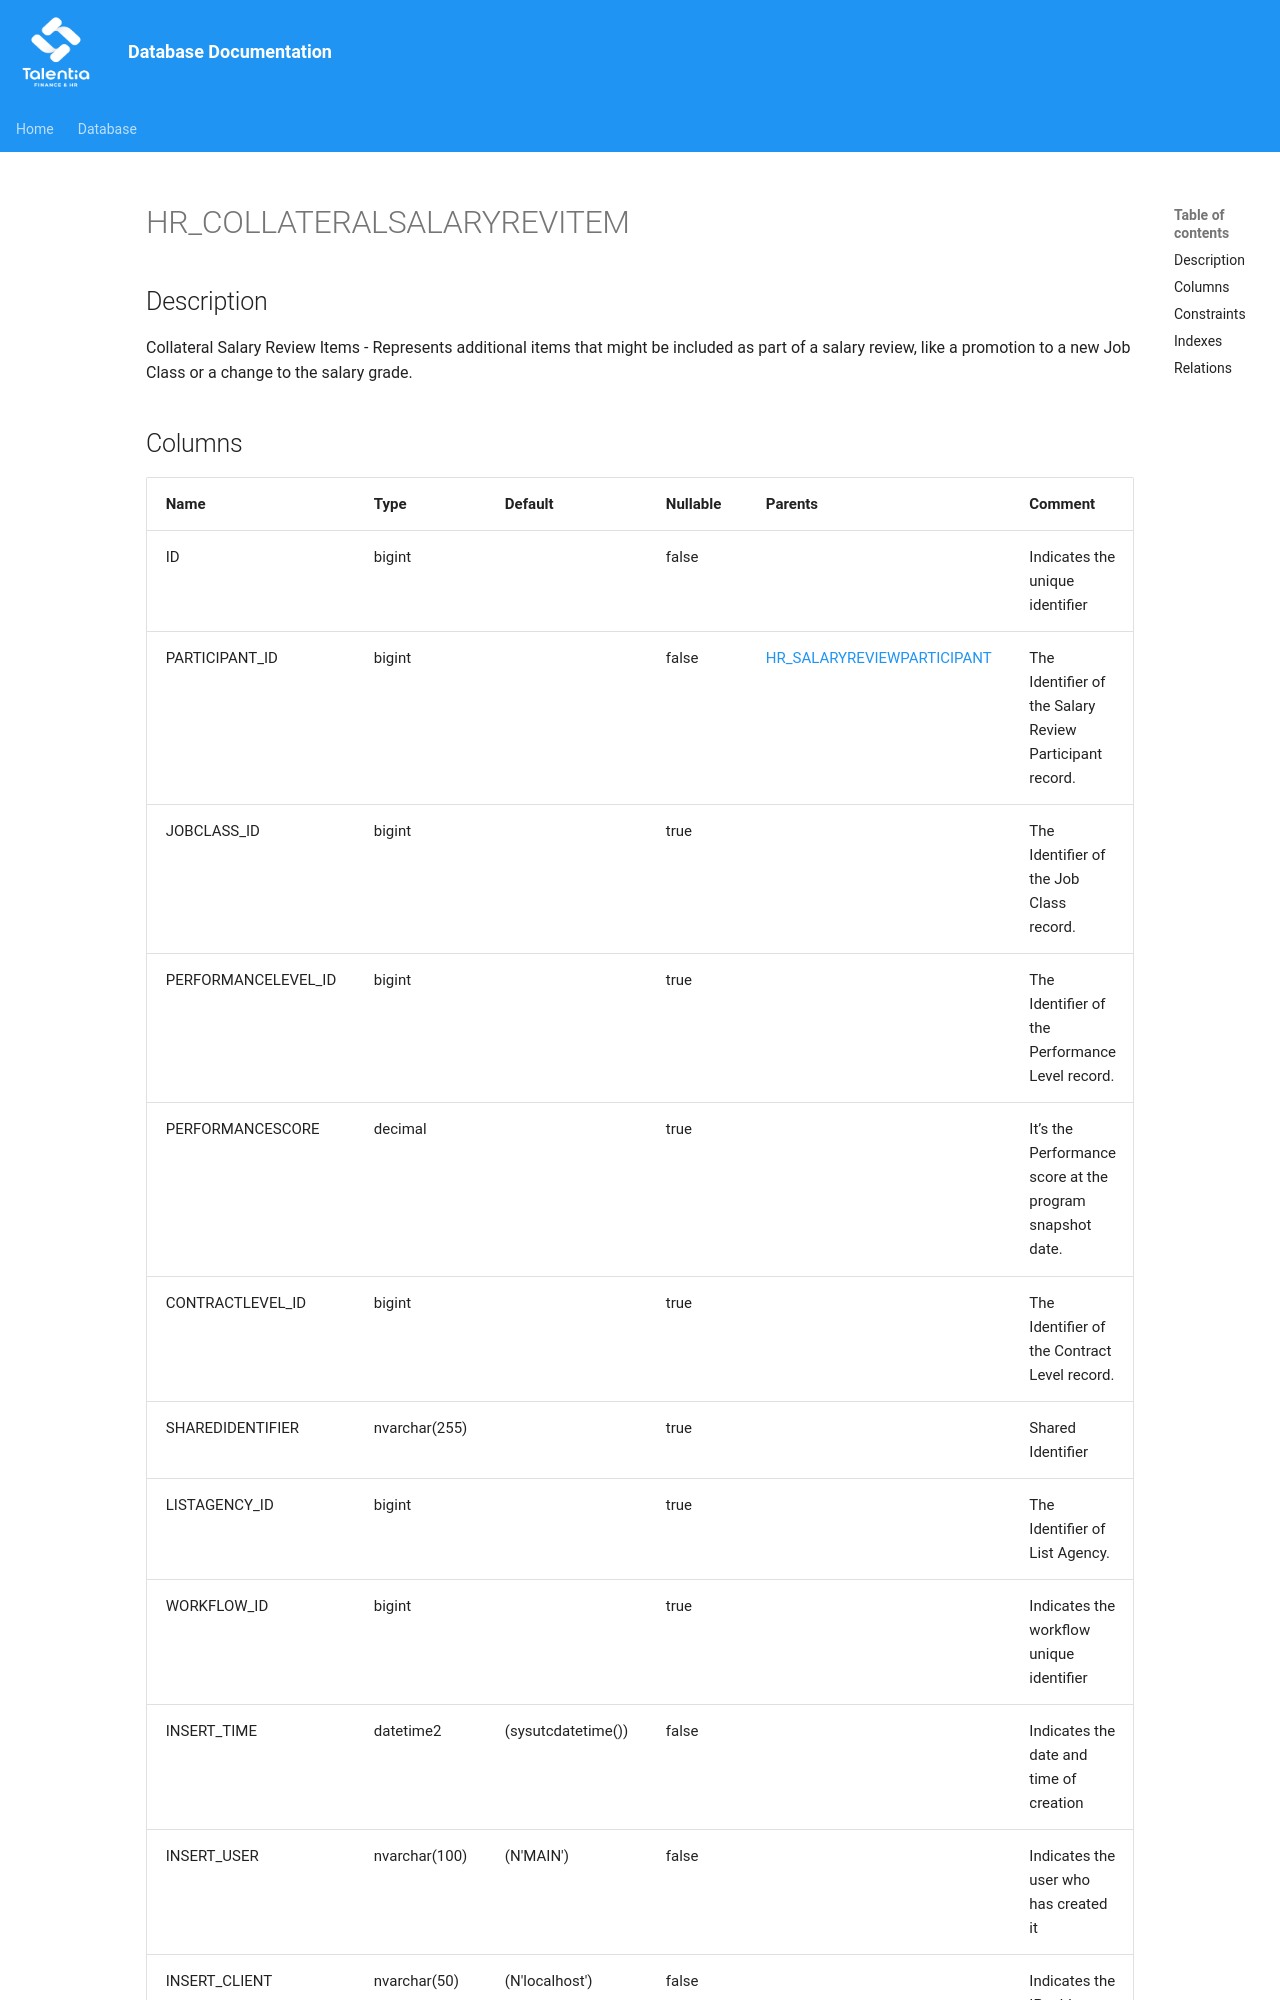

repository: giovanniporcelli/documentazione-db · page: schema/HR_COLLATERALSALARYREVITEM/index.html · generator: mkdocs

# HR_COLLATERALSALARYREVITEM

## Description

Collateral Salary Review Items - Represents additional items that might be included as part of a salary review, like a promotion to a new Job Class or a change to the salary grade.
